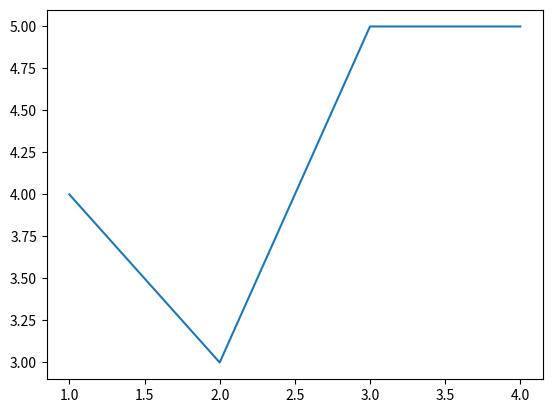

This chart was generated by the following Python code:
from matplotlib import pyplot as plt


fig, ax = plt.subplots()

ax.plot([1,2,3,4],[4,3,5,5])

plt.close()

fig.savefig('test.png')
